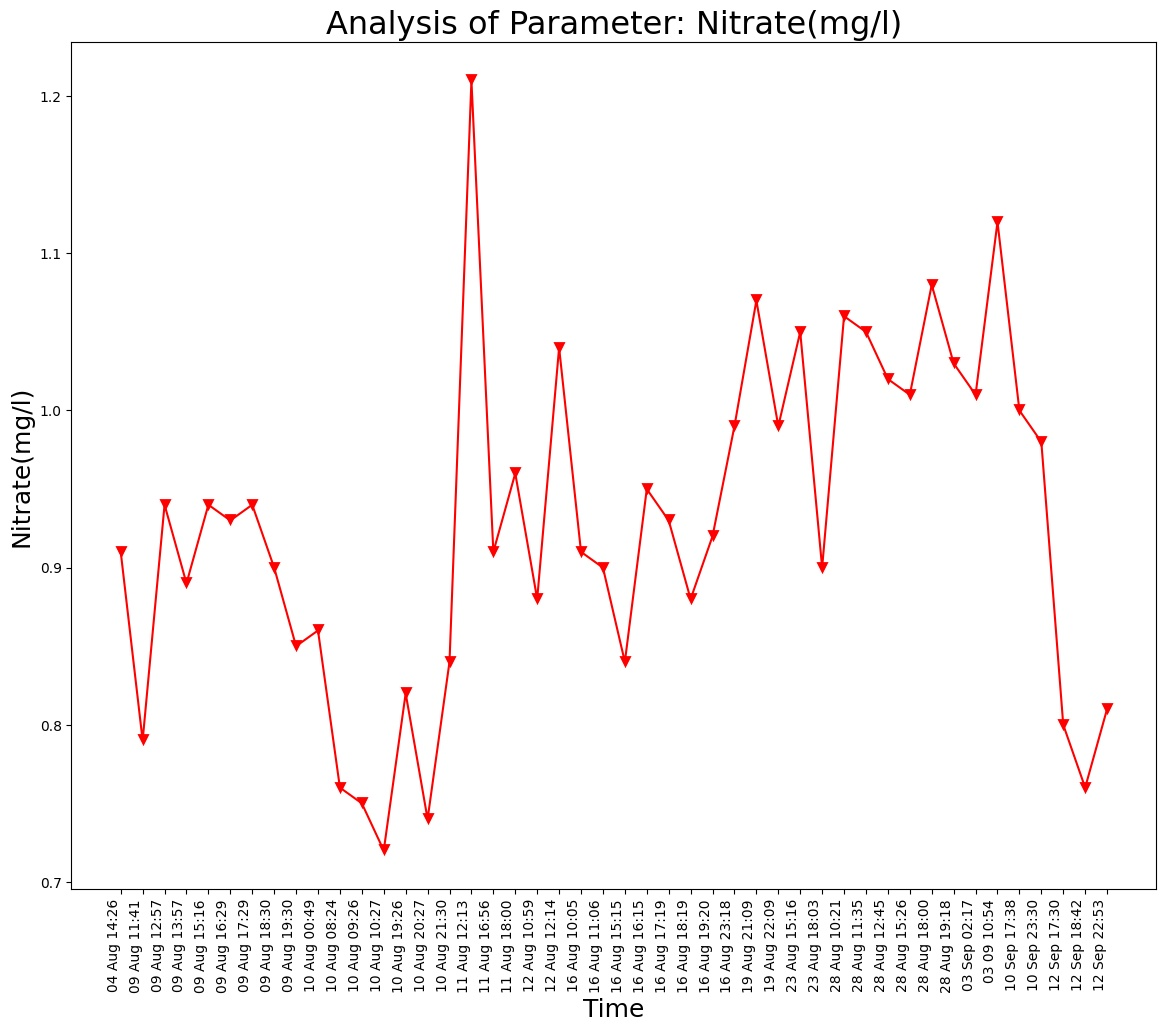

The data file committed next to this chart (first rows):
Unnamed: 0, DateTime, Date, Time, Nitrate(mg/l)
0.0, 04 Aug 14:26, 04 Aug 2021, 14:26:24, 0.91
1.0, 09 Aug 11:41, 09 Aug 2021, 11:41:48, 0.79
2.0, 09 Aug 12:57, 09 Aug 2021, 12:57:04, 0.94
3.0, 09 Aug 13:57, 09 Aug 2021, 13:57:19, 0.89
4.0, 09 Aug 15:16, 09 Aug 2021, 15:16:19, 0.94
5.0, 09 Aug 16:29, 09 Aug 2021, 16:29:24, 0.93
6.0, 09 Aug 17:29, 09 Aug 2021, 17:29:51, 0.94
7.0, 09 Aug 18:30, 09 Aug 2021, 18:30:16, 0.9
8.0, 09 Aug 19:30, 09 Aug 2021, 19:30:40, 0.85
9.0, 10 Aug 00:49, 10 Aug 2021, 00:49:39, 0.86
10.0, 10 Aug 08:24, 10 Aug 2021, 08:24:01, 0.76
11.0, 10 Aug 09:26, 10 Aug 2021, 09:26:56, 0.75
12.0, 10 Aug 10:27, 10 Aug 2021, 10:27:28, 0.72
13.0, 10 Aug 19:26, 10 Aug 2021, 19:26:33, 0.82
14.0, 10 Aug 20:27, 10 Aug 2021, 20:27:03, 0.74
15.0, 10 Aug 21:30, 10 Aug 2021, 21:30:23, 0.84
16.0, 11 Aug 12:13, 11 Aug 2021, 12:13:36, 1.21
17.0, 11 Aug 16:56, 11 Aug 2021, 16:56:21, 0.91
18.0, 11 Aug 18:00, 11 Aug 2021, 18:00:02, 0.96
19.0, 12 Aug 10:59, 12 Aug 2021, 10:59:37, 0.88
20.0, 12 Aug 12:14, 12 Aug 2021, 12:14:31, 1.04
21.0, 16 Aug 10:05, 16 Aug 2021, 10:05:25, 0.91
22.0, 16 Aug 11:06, 16 Aug 2021, 11:06:03, 0.9
23.0, 16 Aug 15:15, 16 Aug 2021, 15:15:28, 0.84
24.0, 16 Aug 16:15, 16 Aug 2021, 16:15:54, 0.95
25.0, 16 Aug 17:19, 16 Aug 2021, 17:19:32, 0.93
26.0, 16 Aug 18:19, 16 Aug 2021, 18:19:53, 0.88
27.0, 16 Aug 19:20, 16 Aug 2021, 19:20:17, 0.92
28.0, 16 Aug 23:18, 16 Aug 2021, 23:18:09, 0.99
29.0, 19 Aug 21:09, 19 Aug 2021, 21:09:25, 1.07
30.0, 19 Aug 22:09, 19 Aug 2021, 22:09:52, 0.99
31.0, 23 Aug 15:16, 23 Aug 2021, 15:16:38, 1.05
32.0, 23 Aug 18:03, 23 Aug 2021, 18:03:46, 0.9
33.0, 28 Aug 10:21, 28 Aug 2021, 10:21:18, 1.06
34.0, 28 Aug 11:35, 28 Aug 2021, 11:35:06, 1.05
35.0, 28 Aug 12:45, 28 Aug 2021, 12:45:39, 1.02
36.0, 28 Aug 15:26, 28 Aug 2021, 15:26:51, 1.01
37.0, 28 Aug 18:00, 28 Aug 2021, 18:00:08, 1.08
38.0, 28 Aug 19:18, 28 Aug 2021, 19:18:38, 1.03
, 03 Sep 02:17, 03 Sep 2021, 02:17:33, 1.01
, 03 09 10:54, 03 Sep 2021, 10:54:46, 1.12
, 10 Sep 17:38, 10 Sep 2021, 17:38:26, 1.0
, 10 Sep 23:30, 10 Sep 2021, 23:30:16, 0.98
, 12 Sep 17:30, 12 Sep 2021, 17:30:03, 0.8
, 12 Sep 18:42, 12 Sep 2021, 18:42:45, 0.76
, 12 Sep 22:53, 12 Sep 2021, 22:53:57, 0.81
